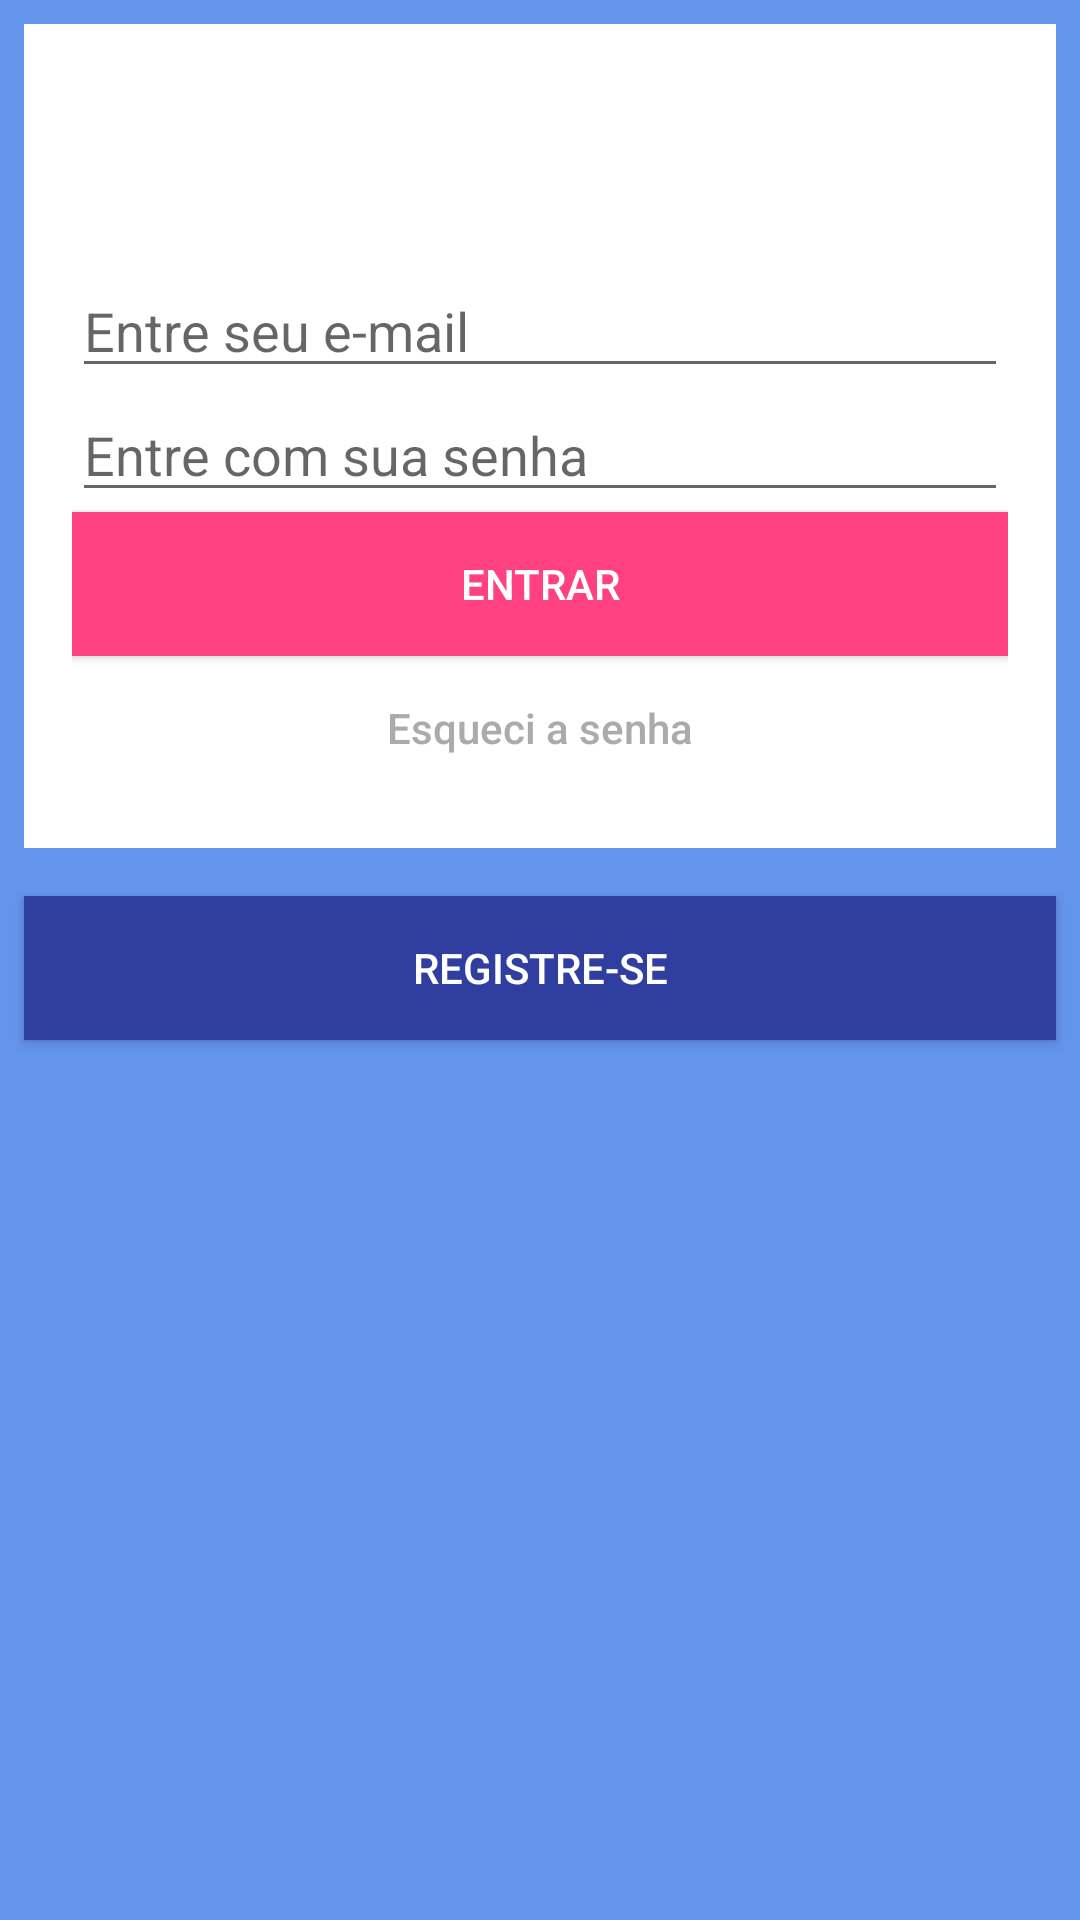

Produce the Android XML layout that renders to this screen, including the resource entries it uses.
<!-- AndroidManifest.xml: application theme AppTheme -->
<!-- res/layout/activity_main.xml -->
<?xml version="1.0" encoding="utf-8"?>
<RelativeLayout
    xmlns:android="http://schemas.android.com/apk/res/android"
    android:layout_width="match_parent"
    android:layout_height="match_parent"
    android:background="@color/light_blue"
    >

    <LinearLayout
        android:id="@+id/container_login"
        android:layout_width="match_parent"
        android:layout_height="wrap_content"
        android:orientation="vertical"
        android:padding="16dp"
        android:background="@color/white"
        android:layout_margin="8dp"
        >
        
        <ImageView
            android:layout_width="match_parent"
            android:layout_height="48dp"
            android:src="@drawable/ic_launcher_foreground"
            android:padding="8dp"
            android:scaleType="fitCenter"
            android:layout_marginBottom="16dp"
            />

        <EditText
            android:id="@+id/field_email"
            android:layout_width="match_parent"
            android:layout_height="wrap_content"
            android:hint="@string/hint_email"
            android:inputType="textEmailAddress"/>

        <EditText
            android:id="@+id/field_password"
            android:layout_width="match_parent"
            android:layout_height="wrap_content"
            android:hint="@string/hint_password"
            android:inputType="textPassword"/>
        
        <Button
            android:id="@+id/button_login"
            android:layout_width="match_parent"
            android:layout_height="wrap_content"
            android:text="@string/label_enter"
            android:background="@color/pink_pink"
            android:textColor="@color/light_white" />

        <Button
            android:layout_width="match_parent"
            android:layout_height="wrap_content"
            android:text="@string/label_forgot_password"
            android:background="@null"
            android:textColor="@color/light_black"
            android:textAllCaps="false"/>

    </LinearLayout>

    <Button
        android:layout_width="match_parent"
        android:layout_height="wrap_content"
        android:text="@string/label_register"
        android:background="@color/purple_blue"
        android:textColor="@color/light_white"
        android:layout_margin="8dp"
        android:layout_below="@id/container_login"/>


</RelativeLayout>
<!-- resources referenced by this layout -->
<resources>
  <color name="light_black">#ababab</color>
  <color name="light_blue">#6495ED</color>
  <color name="light_white">#FFFFFF</color>
  <color name="pink_pink">#FF4081</color>
  <color name="purple_blue">#303F9F</color>
  <color name="white">#FFFFFF</color>
  <string name="hint_email">Entre seu e-mail</string>
  <string name="hint_password">Entre com sua senha</string>
  <string name="label_enter">Entrar</string>
  <string name="label_forgot_password">Esqueci a senha</string>
  <string name="label_register">Registre-se</string>
  <style name="AppTheme" parent="Theme.AppCompat.Light.NoActionBar">
          
  
      </style>
</resources>
